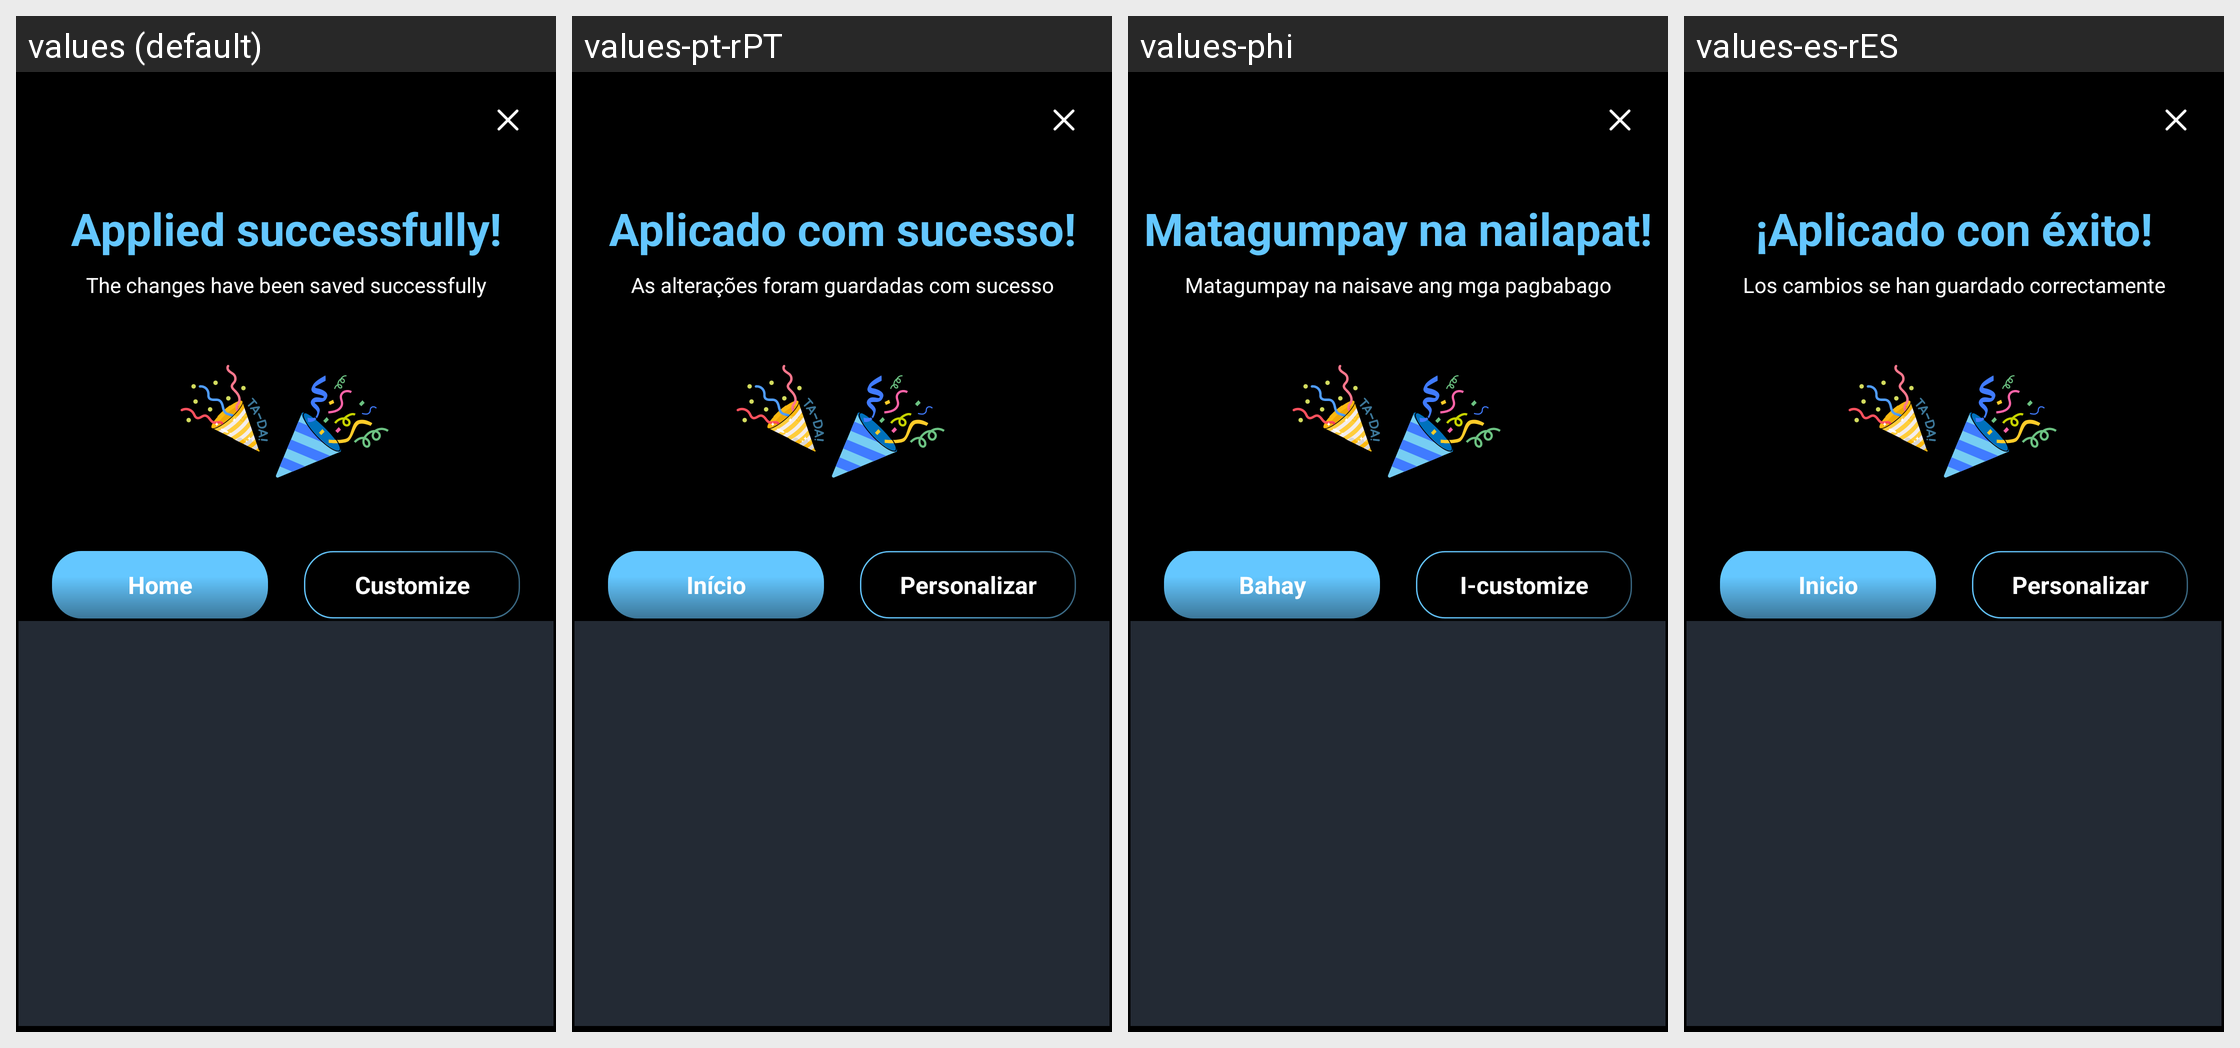

For this localized Android screen grid, give each drawn string resource with its value in every locale shown.
Android screen res/layout/activity_apply_successfully.xml rendered under 4 locales, left to right: values (default), values-pt-rPT, values-phi, values-es-rES. Device: Nexus 5 (rendered at 1080×1920; each locale shown at half size, 540×960, under a caption strip naming it); theme Theme.BatteryAnimation.
Other locales in the repository, not shown: values-ar, values-fr, values-fr-rFR, values-hi, values-in, values-it-rIT, values-ja, values-ko, values-ms, values-ms-rMY, values-th, values-tr, values-tr-rTR, values-vi.
Strings drawn on this screen, with the default value and each locale's value (text and hints the layout hard-codes, and strings that could not be matched under every locale, appear in the picture but are not listed):

applied_successfully
  values: Applied successfully!
  values-pt-rPT: Aplicado com sucesso!
  values-phi: Matagumpay na nailapat!
  values-es-rES: ¡Aplicado con éxito!

the_changes_have_been_saved_successfully
  values: The changes have been saved successfully
  values-pt-rPT: As alterações foram guardadas com sucesso
  values-phi: Matagumpay na naisave ang mga pagbabago
  values-es-rES: Los cambios se han guardado correctamente

title_home
  values: Home
  values-pt-rPT: Início
  values-phi: Bahay
  values-es-rES: Inicio

customize
  values: Customize
  values-pt-rPT: Personalizar
  values-phi: I-customize
  values-es-rES: Personalizar
